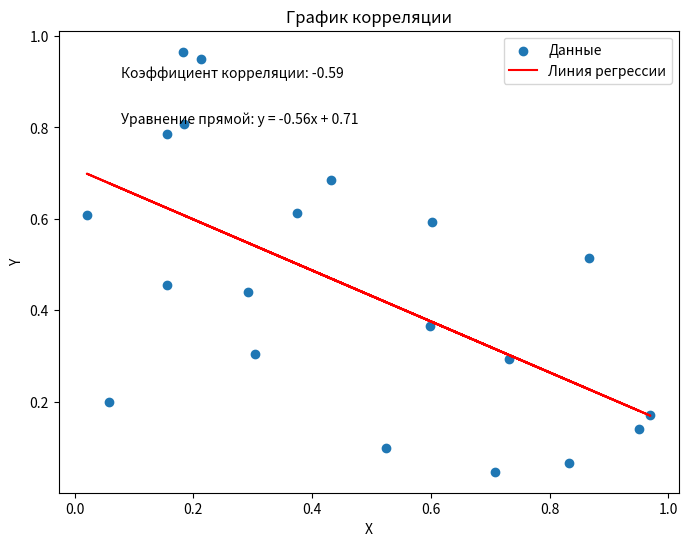

Write Python code to recreate this figure.
import matplotlib.pyplot as plt
import numpy as np
from scipy.stats import linregress

# Генерируем 20 рандомных точек
np.random.seed(42)  # Устанавливаем начальное значение для генератора случайных чисел
x = np.random.rand(20)
y = np.random.rand(20)

# Строим график корреляции
plt.figure(figsize=(8, 6))
plt.scatter(x, y, label='Данные')

# Вычисляем коэффициент корреляции и уравнение прямой
slope, intercept, r_value, p_value, std_err = linregress(x, y)

# Строим линию регрессии
plt.plot(x, slope * x + intercept, color='red', label='Линия регрессии')

# Добавляем легенду и названия осей
plt.legend()
plt.xlabel('X')
plt.ylabel('Y')
plt.title('График корреляции')

# Добавляем текст с коэффициентом корреляции и уравнением прямой
plt.text(0.1, 0.9, f'Коэффициент корреляции: {r_value:.2f}', transform=plt.gca().transAxes)
plt.text(0.1, 0.8, f'Уравнение прямой: y = {slope:.2f}x + {intercept:.2f}', transform=plt.gca().transAxes)

# Отображаем график
plt.show()